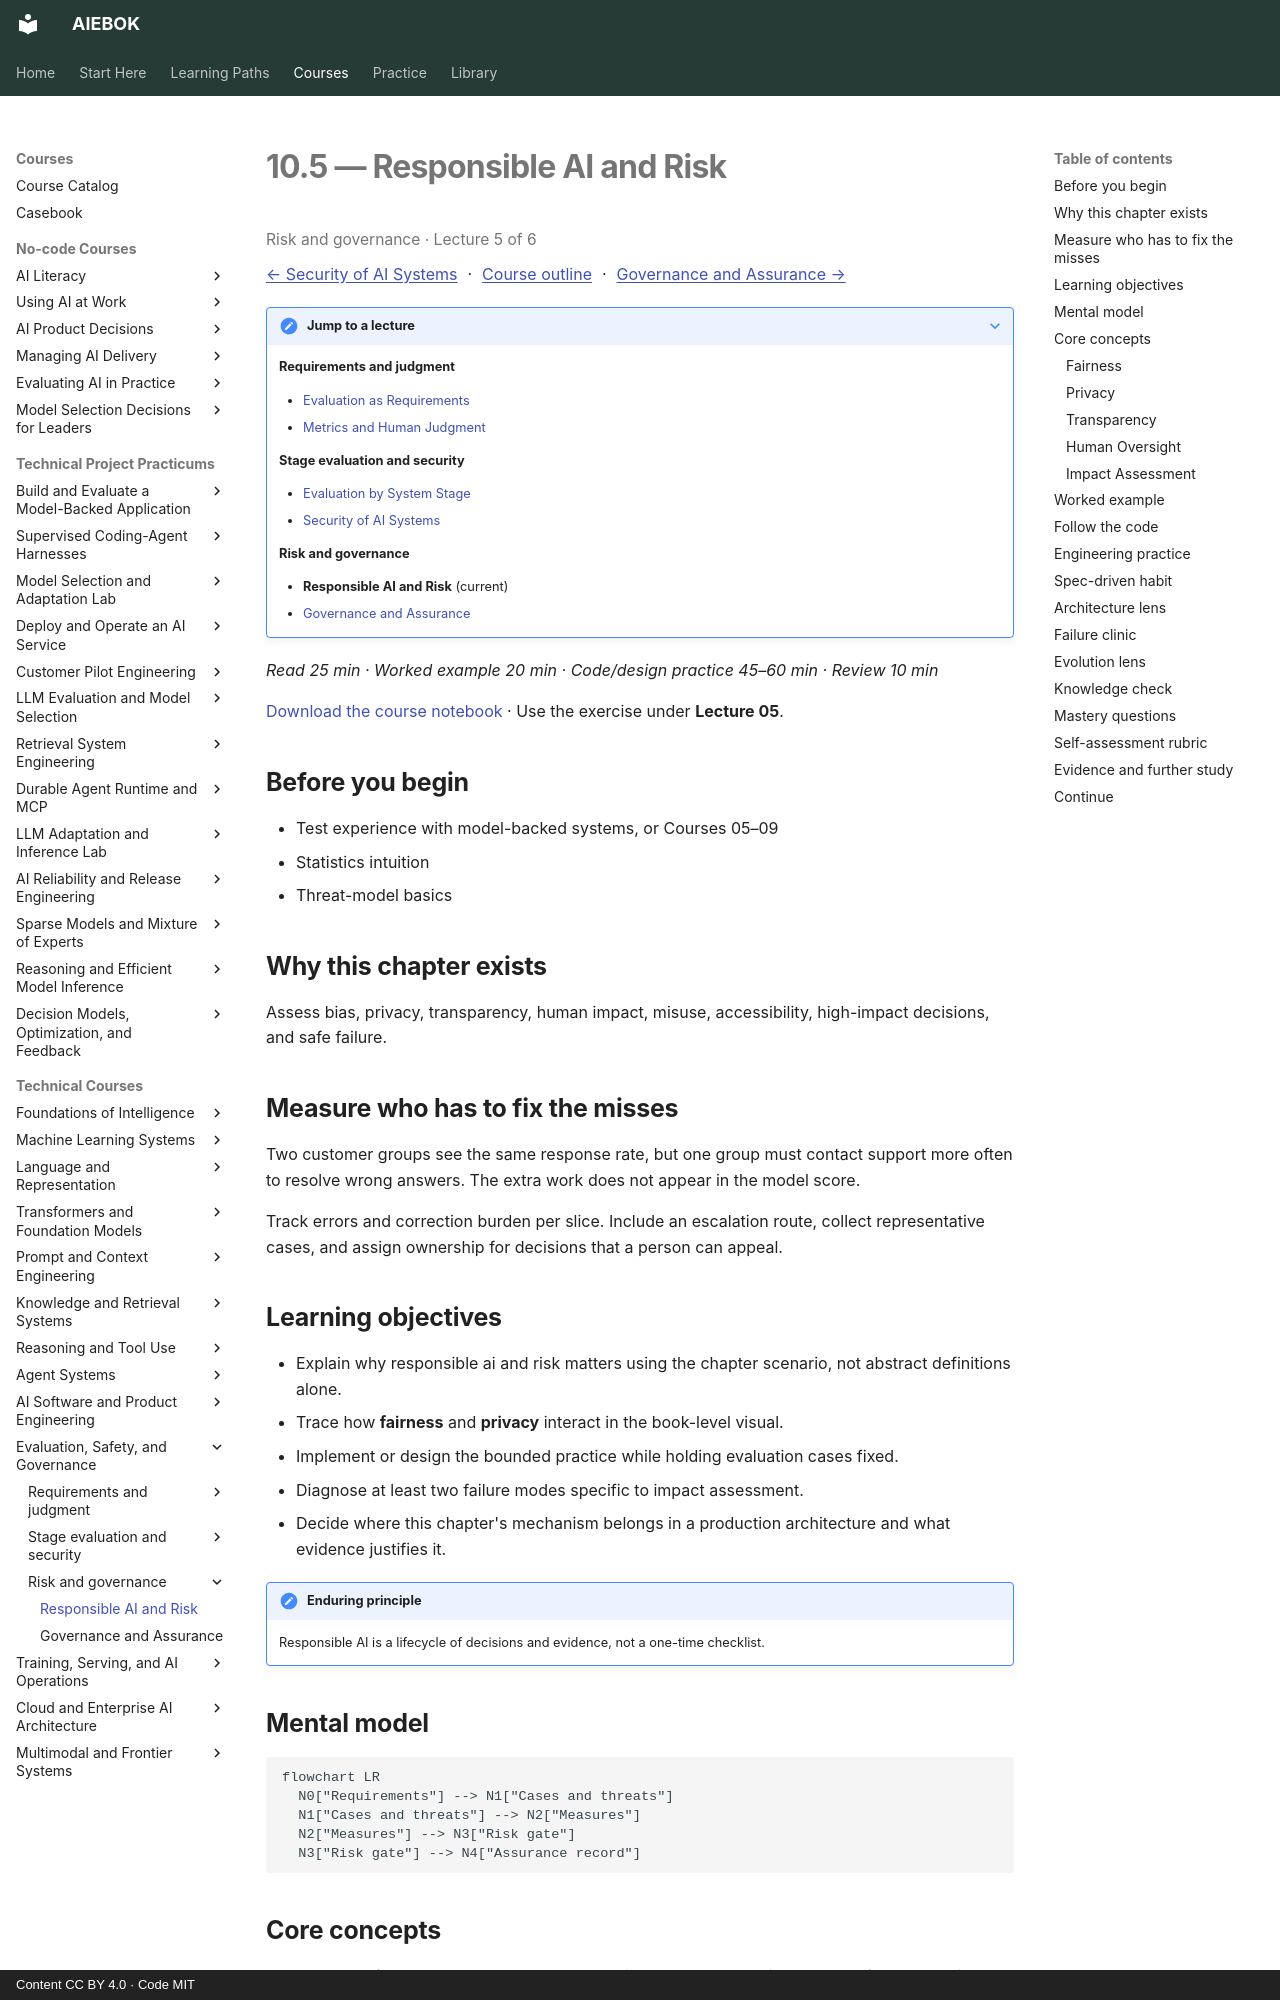

repository: mahalingam-inapp/aiebok · page: books/10-evaluation-safety-and-governance/05-responsible-ai-and-risk/index.html · generator: mkdocs · copyright: Content CC BY 4.0 · Code MIT

# 10.5 — Responsible AI and Risk

<p class="study-position" data-course="10-evaluation-safety-and-governance" data-lecture="05-responsible-ai-and-risk.md">Risk and governance · Lecture 5 of 6</p>

[← Security of AI Systems](04-security-of-ai-systems.md) · [Course outline](index.md#course-outline){ .study-overview } · [Governance and Assurance →](06-governance-and-assurance.md)
{: .study-directions }

??? note "Jump to a lecture"

    **Requirements and judgment**

    - [Evaluation as Requirements](01-evaluation-as-requirements.md)
    - [Metrics and Human Judgment](02-metrics-and-human-judgment.md)

    **Stage evaluation and security**

    - [Evaluation by System Stage](03-evaluation-by-system-stage.md)
    - [Security of AI Systems](04-security-of-ai-systems.md)

    **Risk and governance**

    - **Responsible AI and Risk** (current)
    - [Governance and Assurance](06-governance-and-assurance.md)

*Read 25 min · Worked example 20 min · Code/design practice 45–60 min · Review 10 min*

[Download the course notebook](../../assets/notebooks/10-evaluation-safety-and-governance.ipynb){ download } · Use the exercise under **Lecture 05**.

## Before you begin

- Test experience with model-backed systems, or Courses 05–09
- Statistics intuition
- Threat-model basics

## Why this chapter exists

Assess bias, privacy, transparency, human impact, misuse, accessibility, high-impact decisions, and safe failure.

## Measure who has to fix the misses

Two customer groups see the same response rate, but one group must contact support more often to resolve wrong answers. The extra work does not appear in the model score.

Track errors and correction burden per slice. Include an escalation route, collect representative cases, and assign ownership for decisions that a person can appeal.

## Learning objectives

- Explain why responsible ai and risk matters using the chapter scenario, not abstract definitions alone.
- Trace how **fairness** and **privacy** interact in the book-level visual.
- Implement or design the bounded practice while holding evaluation cases fixed.
- Diagnose at least two failure modes specific to impact assessment.
- Decide where this chapter's mechanism belongs in a production architecture and what evidence justifies it.

!!! note "Enduring principle"
    Responsible AI is a lifecycle of decisions and evidence, not a one-time checklist.

## Mental model

```mermaid
flowchart LR
  N0["Requirements"] --> N1["Cases and threats"]
  N1["Cases and threats"] --> N2["Measures"]
  N2["Measures"] --> N3["Risk gate"]
  N3["Risk gate"] --> N4["Assurance record"]
```

## Core concepts

The concepts form a system, not a vocabulary list. Read each section below before attempting the practice exercise.

### Fairness

Fairness examines disparate performance or harm across demographic or regional groups. Legal and ethical requirements vary by jurisdiction and use case. See the [Fairness concept card](../../concepts/cards/fairness.md).

**Example:** Loan model approval rate disparity across groups triggers review even if aggregate AUC is high.

**Evidence of understanding:** Evaluate primary metric and error rates per protected slice; document mitigation plan.
